Run: headless pygame with SDL's dummy video driver; simulated clock (each Clock.tick advances the game by its frame time, no real sleeping); random seed 0; keys injected as events and as key.get_pressed() state; no mouse input.
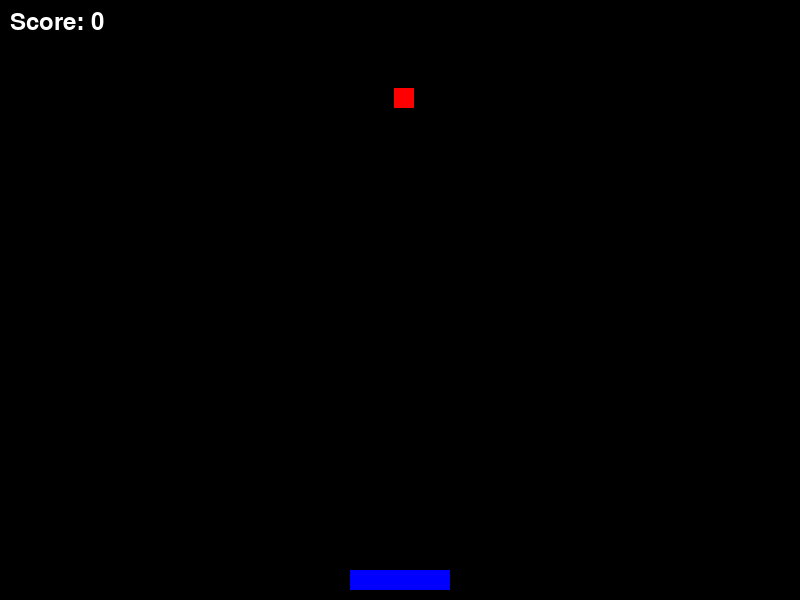
Frame 1 of 4 · flips 1–60 · no input
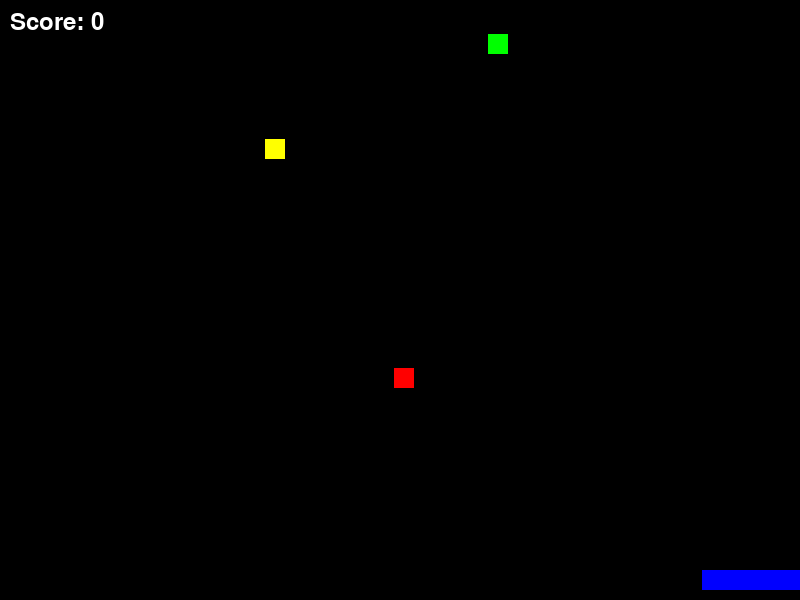
Frame 2 of 4 · flips 61–180 · tapped SPACE, RETURN · held RIGHT (→), D
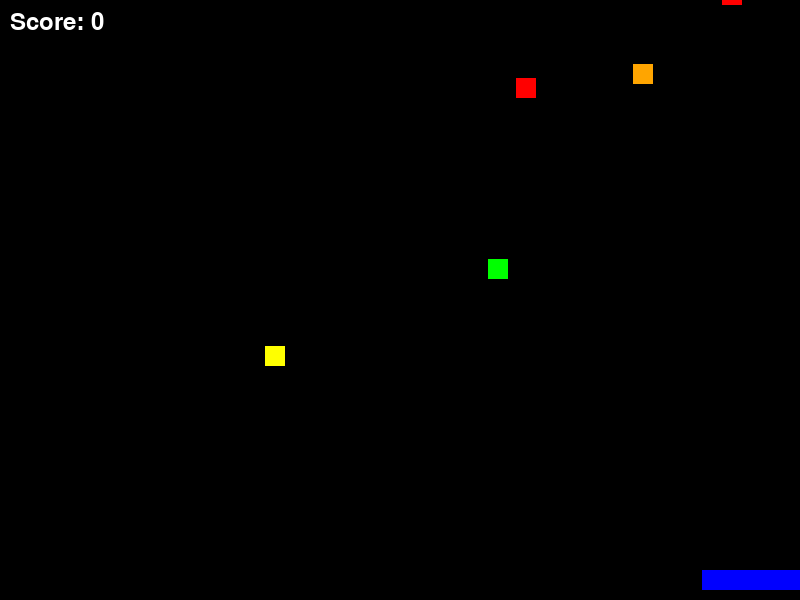
Frame 3 of 4 · flips 181–300 · held DOWN (↓), S
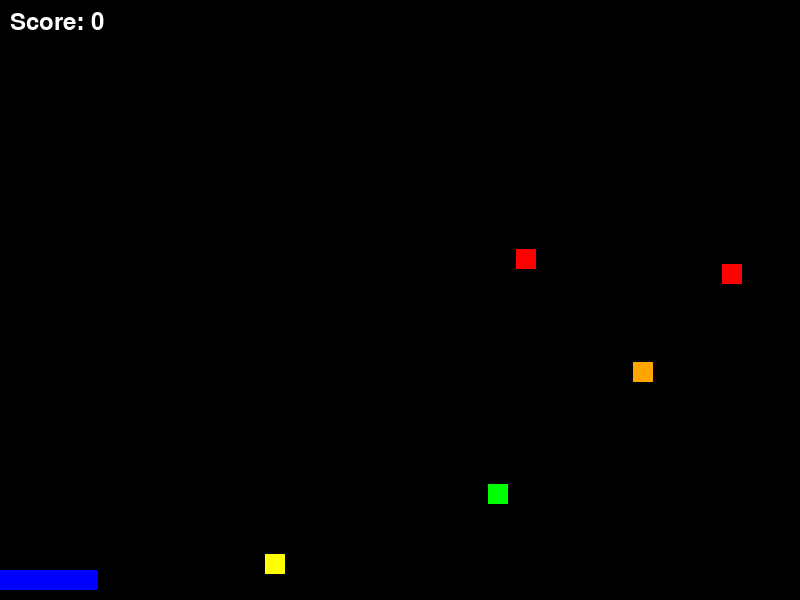
Frame 4 of 4 · flips 301–420 · held LEFT (←), A, UP (↑), W

The pygame program that drew these frames:

import pygame
import random

pygame.init()

WIDTH, HEIGHT = 800, 600
screen = pygame.display.set_mode((WIDTH, HEIGHT))
pygame.display.set_caption("Catch Falling Objects")

BLACK = (0, 0, 0)
BLUE = (0, 0, 255)
RED = (255, 0, 0)
GREEN = (0, 255, 0)
YELLOW = (255, 255, 0)
PURPLE = (128, 0, 128)
ORANGE = (255, 165, 0)
WHITE = (255, 255, 255)

basket_width = 100
basket_height = 20
basket_x = (WIDTH - basket_width) // 2
basket_y = HEIGHT - basket_height - 10
basket_speed = 8  

object_width = 20
object_height = 20
falling_objects = []

object_colors = [RED, GREEN, YELLOW, PURPLE, ORANGE]

score = 0
font = pygame.font.SysFont(None, 36)

running = True
clock = pygame.time.Clock()  
spawn_rate = 60  
frame_count = 0  
max_objects = 5  

while running:
    screen.fill(BLACK)  
    
    for event in pygame.event.get():
        if event.type == pygame.QUIT:
            running = False

    keys = pygame.key.get_pressed()
    if keys[pygame.K_LEFT] and basket_x > 0:
        basket_x -= basket_speed
    if keys[pygame.K_RIGHT] and basket_x < WIDTH - basket_width:
        basket_x += basket_speed

    if frame_count % spawn_rate == 0 and len(falling_objects) < max_objects:
        falling_objects.append({
            "x": random.randint(0, WIDTH - object_width),
            "y": random.randint(-100, -50),  
            "speed": random.uniform(1.0, 2.5),  
            "color": random.choice(object_colors)  
        })

    if frame_count > 1000:
        spawn_rate = 90 
    if frame_count > 2000:
        spawn_rate = 120  

    for obj in falling_objects:
        obj["y"] += obj["speed"]
        pygame.draw.rect(screen, obj["color"], (obj["x"], obj["y"], object_width, object_height))

        if (obj["y"] + object_height >= basket_y) and (obj["x"] >= basket_x and obj["x"] + object_width <= basket_x + basket_width):
            score += 1  
            obj["x"] = random.randint(0, WIDTH - object_width) 
            obj["y"] = random.randint(-100, -50)  

        if obj["y"] > HEIGHT:
            obj["x"] = random.randint(0, WIDTH - object_width)
            obj["y"] = random.randint(-100, -50)  

    pygame.draw.rect(screen, BLUE, (basket_x, basket_y, basket_width, basket_height))

    score_text = font.render(f"Score: {score}", True, WHITE)
    screen.blit(score_text, (10, 10))  

    pygame.display.flip()  

    frame_count += 1
    clock.tick(60)  

pygame.quit()
